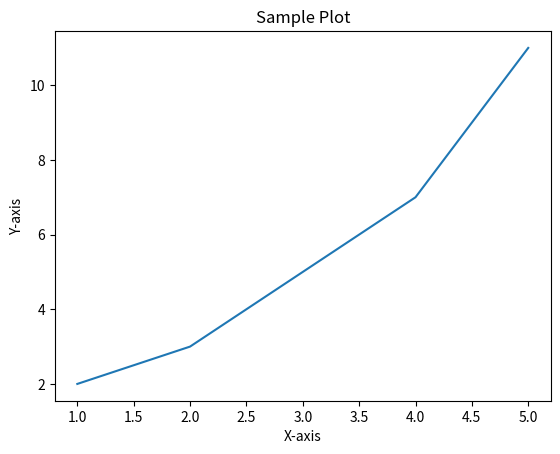

The matplotlib source for this figure:
from matplotlib import pyplot as plt

x = [1, 2, 3, 4, 5]
y = [2, 3, 5, 7, 11]
plt.plot(x, y)
plt.title("Sample Plot")  
plt.xlabel("X-axis")
plt.ylabel("Y-axis")
plt.show()
